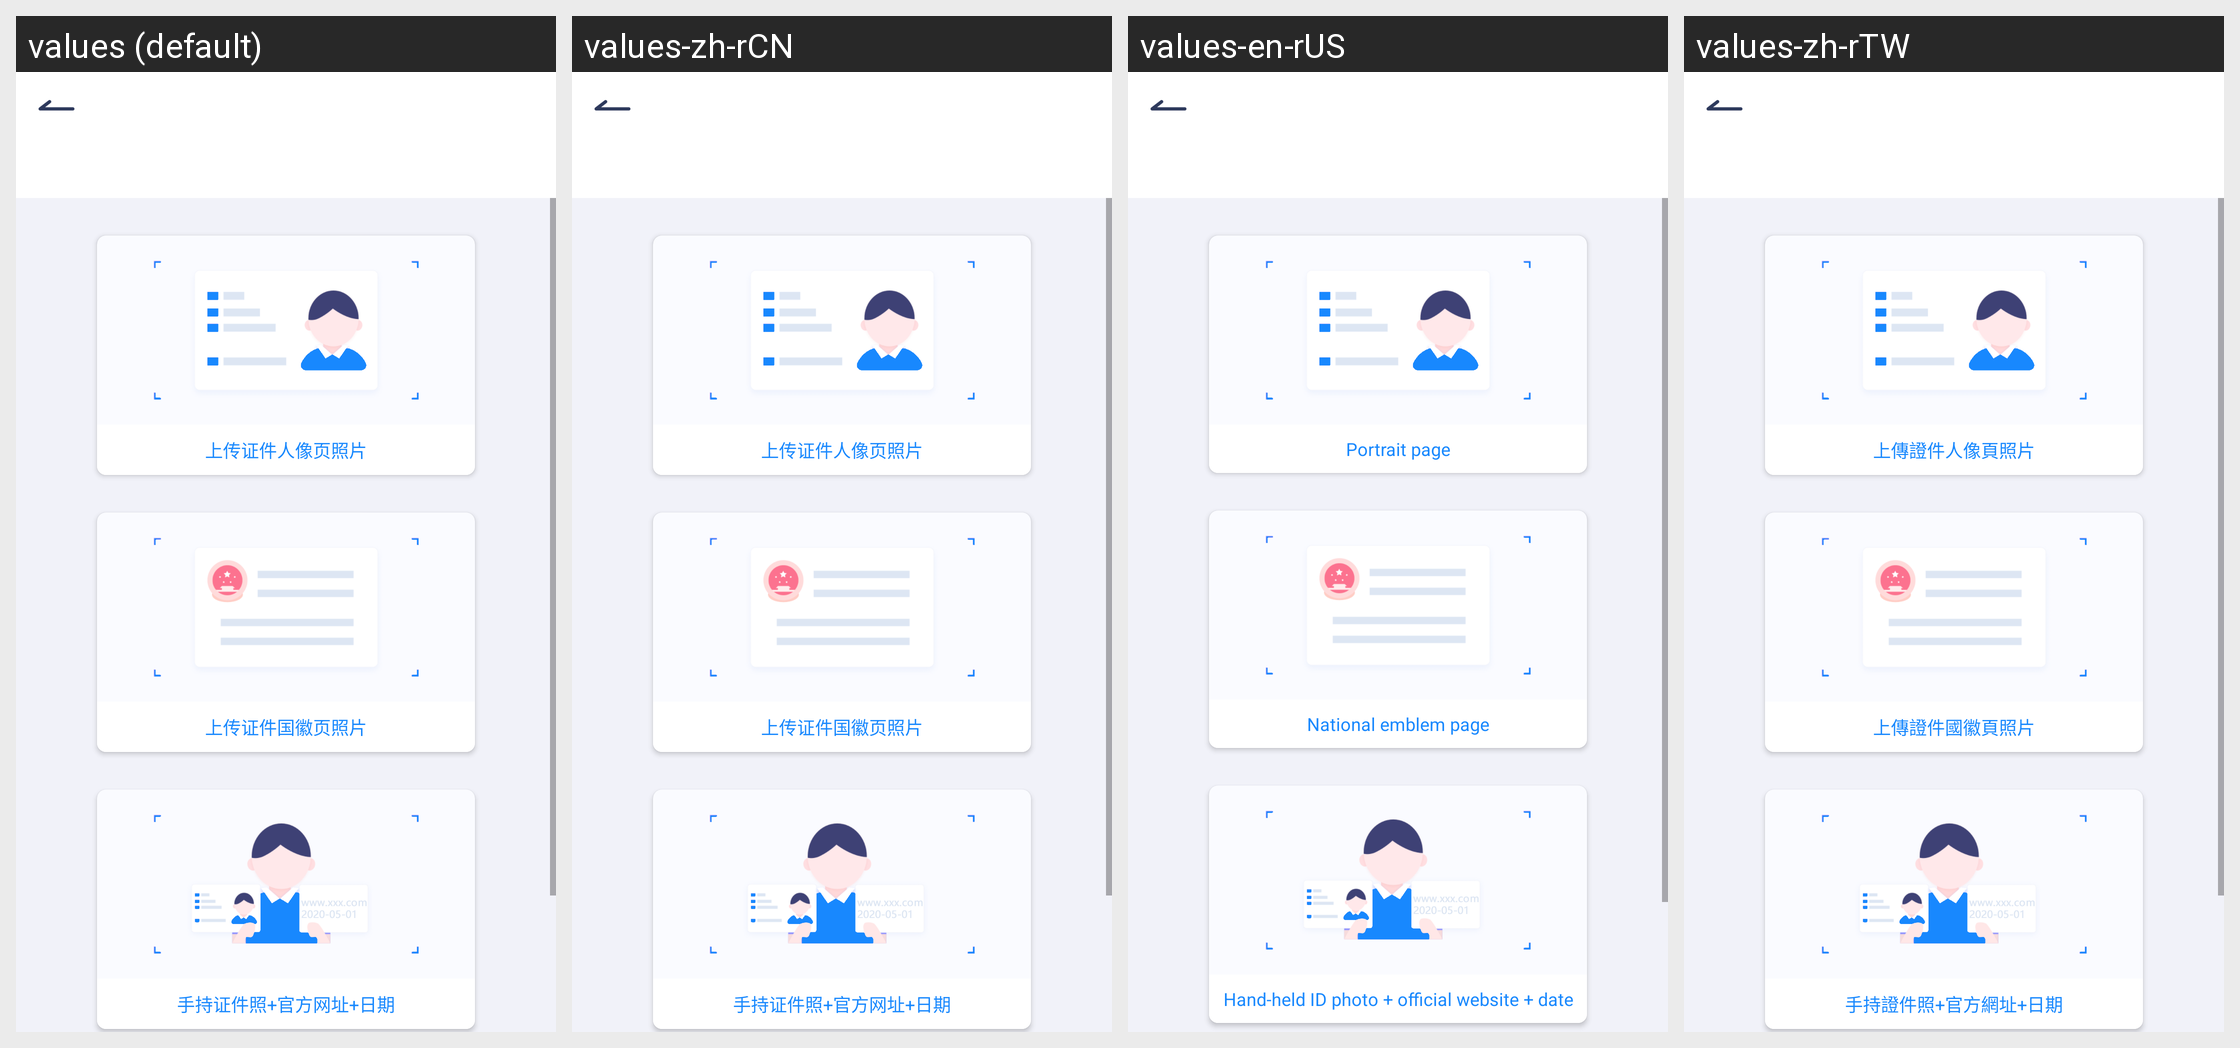

For this localized Android screen grid, give each drawn string resource with its value in every locale shown.
Android screen res/layout/activity_c2.xml rendered under 4 locales, left to right: values (default), values-zh-rCN, values-en-rUS, values-zh-rTW. Device: Nexus 5 (rendered at 1080×1920; each locale shown at half size, 540×960, under a caption strip naming it); theme AppTheme.
Strings drawn on this screen, with the default value and each locale's value (text and hints the layout hard-codes, and strings that could not be matched under every locale, appear in the picture but are not listed):

c2CardName0
  values: 上传证件人像页照片
  values-zh-rCN: 上传证件人像页照片
  values-en-rUS: Portrait page
  values-zh-rTW: 上傳證件人像頁照片

c2CardName1
  values: 上传证件国徽页照片
  values-zh-rCN: 上传证件国徽页照片
  values-en-rUS: National emblem page
  values-zh-rTW: 上傳證件國徽頁照片

c2CardName2
  values: 手持证件照+官方网址+日期
  values-zh-rCN: 手持证件照+官方网址+日期
  values-en-rUS: Hand-held ID photo + official website + date
  values-zh-rTW: 手持證件照+官方網址+日期
